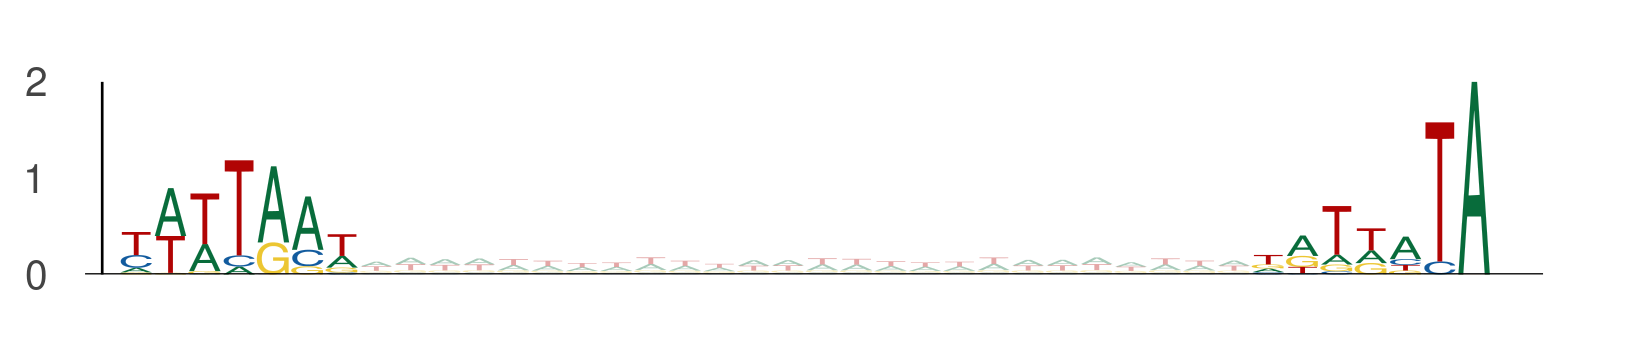

Values plotted in this chart, from the file beside it:
seq_index, start_position, end_position, is_reversed_complement
8059, 107, 114, 0
8059, 140, 147, 0
3854, 94, 101, 0
3854, 127, 134, 0
843, 62, 69, 0
843, 95, 102, 0
365, 34, 41, 0
365, 67, 74, 0
13270, 80, 87, 0
13270, 113, 120, 0
10260, 61, 68, 0
10260, 94, 101, 0
2203, 35, 42, 0
2203, 68, 75, 0
12702, 45, 52, 0
12702, 78, 85, 0
10278, 59, 66, 0
10278, 92, 99, 0
5565, 86, 93, 0
5565, 119, 126, 0
13158, 59, 66, 0
13158, 92, 99, 0
6575, 76, 83, 0
6575, 109, 116, 0
13050, 94, 101, 0
13050, 127, 134, 0
13050, 56, 63, 0
13050, 89, 96, 0
4642, 81, 88, 0
4642, 114, 121, 0
6811, 37, 44, 0
6811, 70, 77, 0
794, 17, 24, 0
794, 50, 57, 0
5320, 52, 59, 0
5320, 85, 92, 0
8475, 39, 46, 0
8475, 72, 79, 0
4605, 22, 29, 0
4605, 55, 62, 0
5201, 47, 54, 0
5201, 80, 87, 0
13391, 26, 33, 0
13391, 59, 66, 0
12840, 5, 12, 0
12840, 38, 45, 0
7089, 83, 90, 0
7089, 116, 123, 0
320, 1, 8, 0
320, 34, 41, 0
12773, 93, 100, 0
12773, 126, 133, 0
5446, 68, 75, 0
5446, 101, 108, 0
5476, 102, 109, 0
5476, 135, 142, 0
5148, 28, 35, 0
5148, 61, 68, 0
5622, 102, 109, 0
5622, 135, 142, 0
... 3,664 more rows
